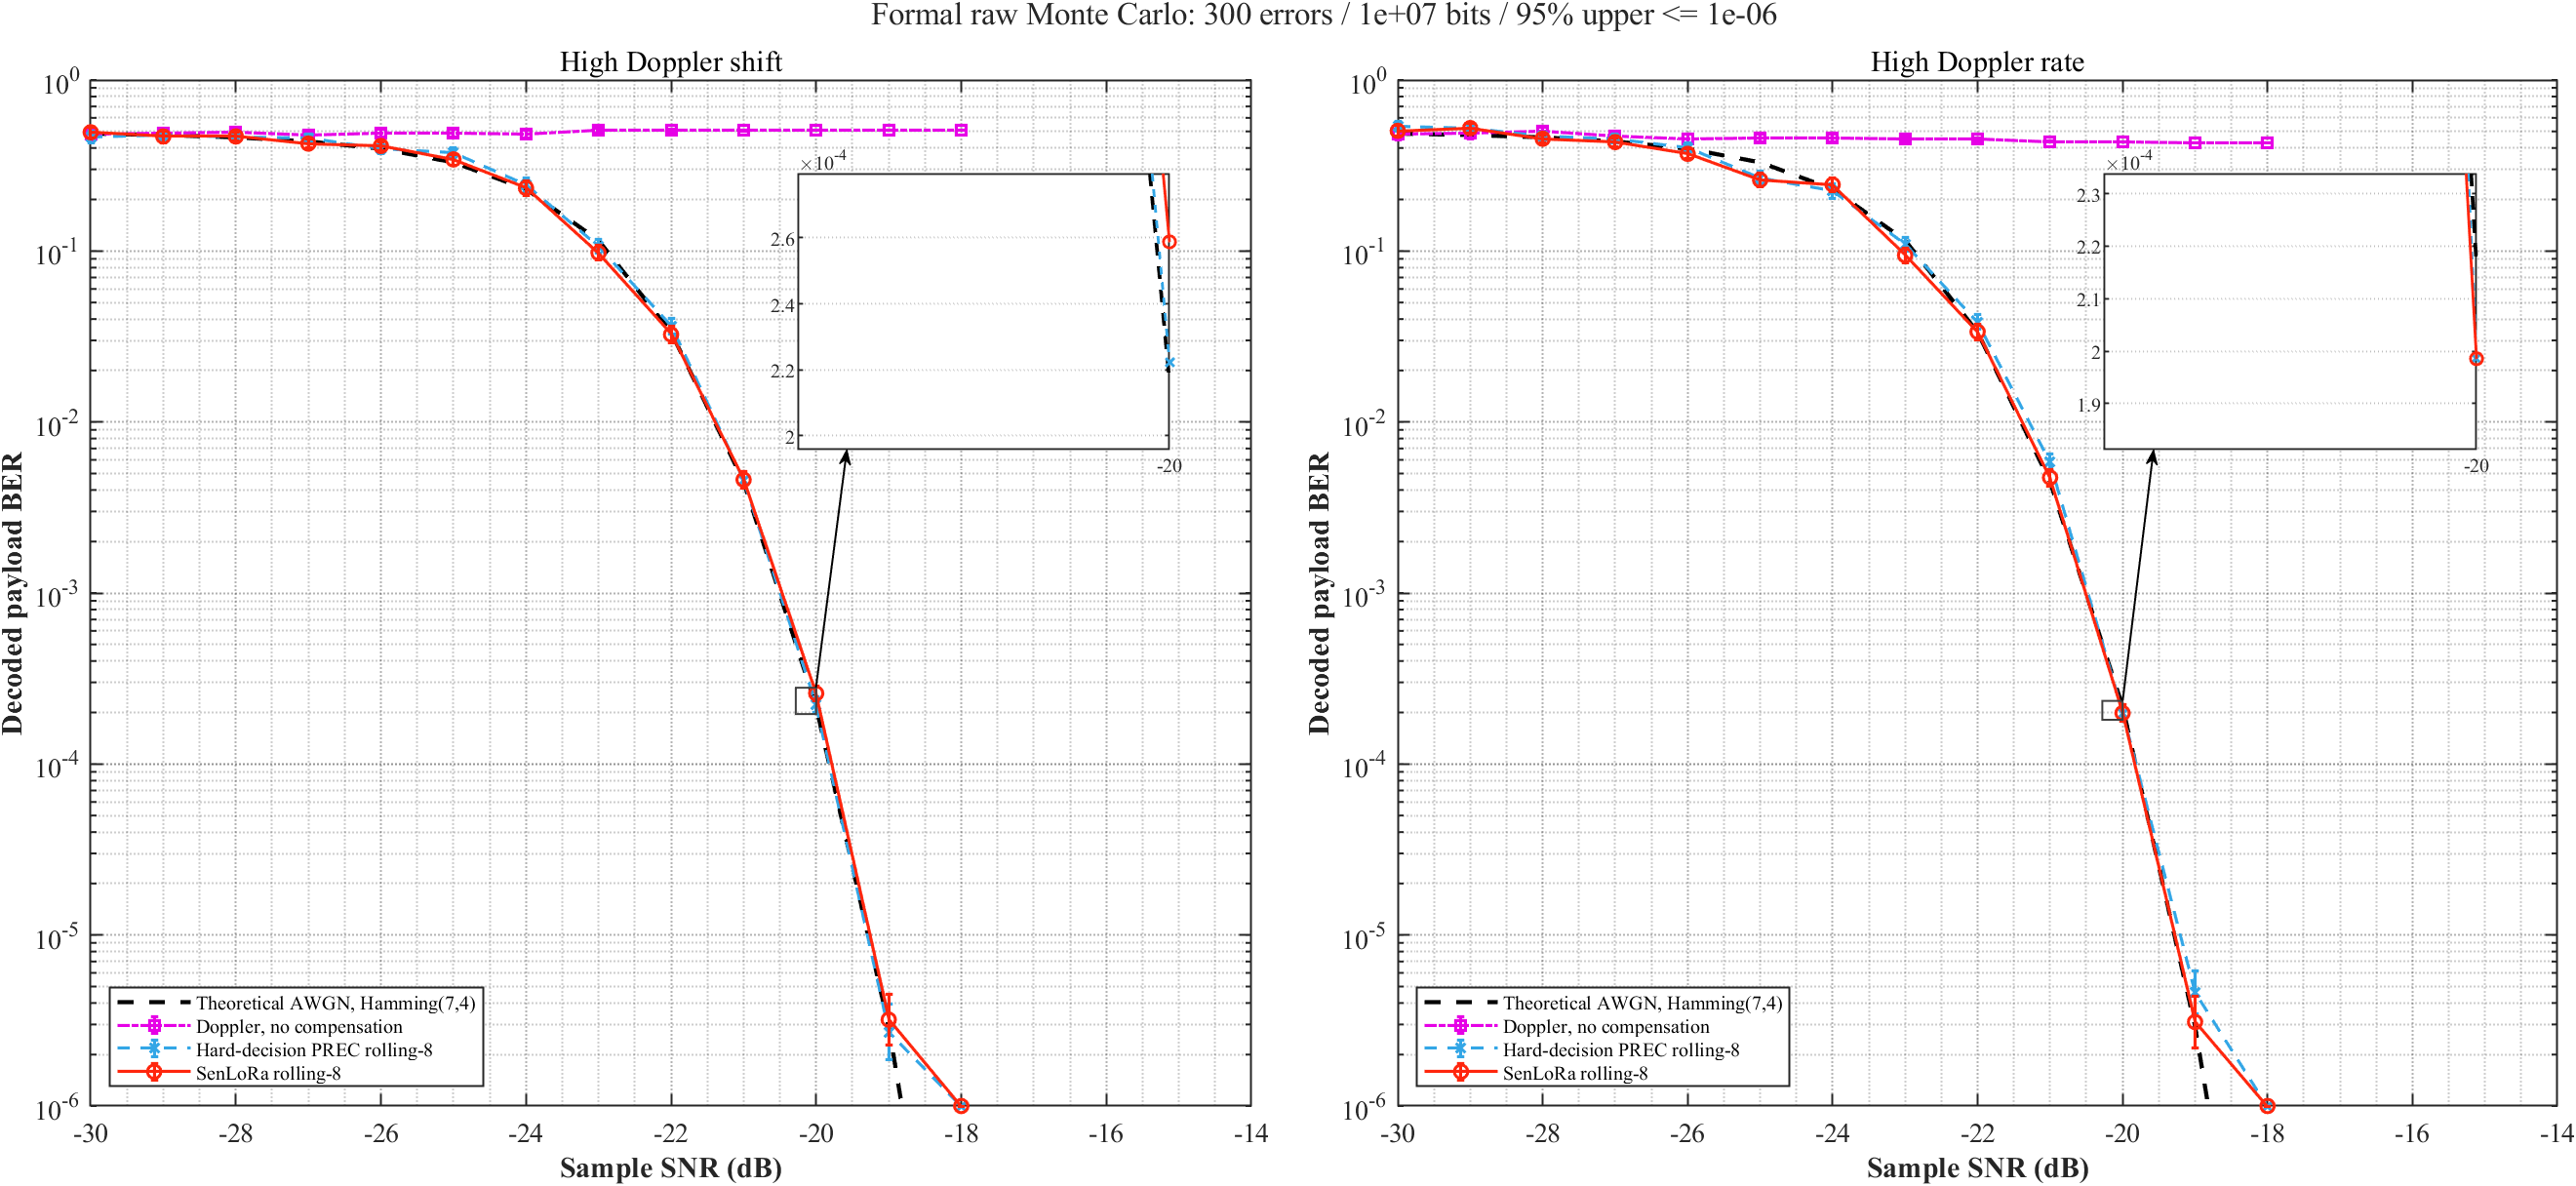

The file beside this chart, header and first rows:
scenario, snrDb, bits, frames, completed, completionReason, berTheoryHamming, berTheoryUncodedAudit, errNoComp, errHardPrec, errSenLoRa, berNoComp, berHardPrec, berSenLoRa, lower95NoComp, lower95HardPrec, lower95SenLoRa, upper95NoComp, upper95HardPrec, upper95SenLoRa, hardAccepted, hardFalseAccepted, senAccepted, senFalseAccepted
high_doppler_shift, -30, 704, 1, 1, error_or_bit_target, 0.4855, 0.4807, 339, 328, 348, 0.4815, 0.4659, 0.4943, 0.4448, 0.4293, 0.4575, 0.5184, 0.5028, 0.5312, 50, 48, 0, 0
high_doppler_shift, -29, 704, 1, 1, error_or_bit_target, 0.4766, 0.4689, 342, 334, 329, 0.4858, 0.4744, 0.4673, 0.4491, 0.4378, 0.4308, 0.5227, 0.5114, 0.5043, 48, 46, 0, 0
high_doppler_shift, -28, 1408, 2, 1, error_or_bit_target, 0.4617, 0.4496, 700, 650, 658, 0.4972, 0.4616, 0.4673, 0.4711, 0.4357, 0.4414, 0.5232, 0.4878, 0.4934, 111, 92, 0, 0
high_doppler_shift, -27, 1408, 2, 1, error_or_bit_target, 0.4371, 0.419, 672, 642, 598, 0.4773, 0.456, 0.4247, 0.4513, 0.4301, 0.3991, 0.5034, 0.4821, 0.4507, 94, 80, 0, 0
high_doppler_shift, -26, 1408, 2, 1, error_or_bit_target, 0.3964, 0.3724, 689, 559, 579, 0.4893, 0.397, 0.4112, 0.4633, 0.3718, 0.3858, 0.5155, 0.4228, 0.4371, 110, 68, 0, 0
high_doppler_shift, -25, 1408, 2, 1, error_or_bit_target, 0.3298, 0.3071, 689, 528, 483, 0.4893, 0.375, 0.343, 0.4633, 0.3501, 0.3187, 0.5155, 0.4006, 0.3682, 115, 69, 0, 0
high_doppler_shift, -24, 1408, 2, 1, error_or_bit_target, 0.2303, 0.2256, 677, 342, 329, 0.4808, 0.2429, 0.2337, 0.4548, 0.2212, 0.2123, 0.5069, 0.266, 0.2565, 133, 37, 4, 0
high_doppler_shift, -23, 3520, 5, 1, error_or_bit_target, 0.1154, 0.1396, 1790, 375, 343, 0.5085, 0.1065, 0.09744, 0.492, 0.09677, 0.08808, 0.525, 0.1172, 0.1077, 420, 69, 4, 0
high_doppler_shift, -22, 9856, 14, 1, error_or_bit_target, 0.03352, 0.06739, 4992, 357, 320, 0.5065, 0.03622, 0.03247, 0.4966, 0.03271, 0.02915, 0.5164, 0.04009, 0.03615, 1295, 80, 8, 0
high_doppler_shift, -21, 65472, 93, 1, error_or_bit_target, 0.004472, 0.02305, 33170, 300, 301, 0.5066, 0.004582, 0.004597, 0.5028, 0.004093, 0.004107, 0.5105, 0.005129, 0.005145, 9546, 180, 73, 0
high_doppler_shift, -20, 1510784, 2146, 1, error_or_bit_target, 0.0002165, 0.00494, 765701, 336, 391, 0.5068, 0.0002224, 0.0002588, 0.506, 0.0001999, 0.0002344, 0.5076, 0.0002475, 0.0002858, 232132, 954, 3815, 0
high_doppler_shift, -19, 10000320, 14205, 1, error_or_bit_target, 2.92780383018984e-06, 0.0005708, 5068522, 27, 32, 0.5068, 2.69991360276471e-06, 3.1998976032767e-06, 0.5065, 1.85563304500863e-06, 2.26676404567619e-06, 0.5071, 3.92832552850256e-06, 4.51716214473782e-06, 1571126, 693, 48046, 0
high_doppler_shift, -18, 2996224, 4256, 1, upper_95_at_or_below_target, 7.98183820709246e-09, 2.97816590972152e-05, 1520857, 0, 0, 0.5076, 9.99835384818404e-07, 9.99835384818404e-07, 0.507, 0, 0, 0.5082, 9.99835384818404e-07, 9.99835384818404e-07, 474634, 13, 24932, 0
high_doppler_shift, -17, 0, 0, 0, not_simulated_after_upper_target, 2.96313848618611e-12, 5.73792780826678e-07, 0, 0, 0, NaN, NaN, NaN, NaN, NaN, NaN, NaN, NaN, NaN, 0, 0, 0, 0
high_doppler_shift, -16, 0, 0, 0, not_simulated_after_upper_target, 9.70648238497367e-17, 3.28404941041824e-09, 0, 0, 0, NaN, NaN, NaN, NaN, NaN, NaN, NaN, NaN, NaN, 0, 0, 0, 0
high_doppler_shift, -15, 0, 0, 0, not_simulated_after_upper_target, 1.73358529572865e-22, 4.38885621109574e-12, 0, 0, 0, NaN, NaN, NaN, NaN, NaN, NaN, NaN, NaN, NaN, 0, 0, 0, 0
high_doppler_shift, -14, 0, 0, 0, not_simulated_after_upper_target, 9.19884642752156e-30, 1.01098667028918e-15, 0, 0, 0, NaN, NaN, NaN, NaN, NaN, NaN, NaN, NaN, NaN, 0, 0, 0, 0
high_doppler_rate, -30, 704, 1, 1, error_or_bit_target, 0.4855, 0.4807, 340, 379, 355, 0.483, 0.5384, 0.5043, 0.4462, 0.5014, 0.4674, 0.5199, 0.5749, 0.5411, 45, 45, 0, 0
high_doppler_rate, -29, 704, 1, 1, error_or_bit_target, 0.4766, 0.4689, 343, 368, 368, 0.4872, 0.5227, 0.5227, 0.4505, 0.4858, 0.4858, 0.5241, 0.5594, 0.5594, 47, 47, 0, 0
high_doppler_rate, -28, 1408, 2, 1, error_or_bit_target, 0.4617, 0.4496, 705, 659, 638, 0.5007, 0.468, 0.4531, 0.4746, 0.4421, 0.4273, 0.5268, 0.4942, 0.4792, 81, 67, 0, 0
high_doppler_rate, -27, 1408, 2, 1, error_or_bit_target, 0.4371, 0.419, 664, 640, 610, 0.4716, 0.4545, 0.4332, 0.4456, 0.4287, 0.4076, 0.4977, 0.4806, 0.4593, 101, 86, 0, 0
high_doppler_rate, -26, 1408, 2, 1, error_or_bit_target, 0.3964, 0.3724, 639, 567, 521, 0.4538, 0.4027, 0.37, 0.428, 0.3774, 0.3452, 0.4799, 0.4285, 0.3956, 105, 66, 0, 0
high_doppler_rate, -25, 1408, 2, 1, error_or_bit_target, 0.3298, 0.3071, 644, 378, 366, 0.4574, 0.2685, 0.2599, 0.4315, 0.246, 0.2377, 0.4835, 0.2922, 0.2835, 123, 50, 0, 0
high_doppler_rate, -24, 1408, 2, 1, error_or_bit_target, 0.2303, 0.2256, 645, 316, 344, 0.4581, 0.2244, 0.2443, 0.4322, 0.2034, 0.2226, 0.4842, 0.247, 0.2674, 135, 34, 0, 0
high_doppler_rate, -23, 3520, 5, 1, error_or_bit_target, 0.1154, 0.1396, 1586, 384, 332, 0.4506, 0.1091, 0.09432, 0.4342, 0.09922, 0.0851, 0.467, 0.1198, 0.1044, 403, 65, 0, 0
high_doppler_rate, -22, 9856, 14, 1, error_or_bit_target, 0.03352, 0.06739, 4434, 379, 332, 0.4499, 0.03845, 0.03369, 0.4401, 0.03483, 0.0303, 0.4597, 0.04243, 0.03743, 1293, 91, 0, 0
high_doppler_rate, -21, 65472, 93, 1, error_or_bit_target, 0.004472, 0.02305, 28543, 383, 310, 0.436, 0.00585, 0.004735, 0.4322, 0.005294, 0.004237, 0.4398, 0.006464, 0.005291, 9531, 202, 70, 0
high_doppler_rate, -20, 1510784, 2146, 1, error_or_bit_target, 0.0002165, 0.00494, 653306, 300, 300, 0.4324, 0.0001986, 0.0001986, 0.4316, 0.0001773, 0.0001773, 0.4332, 0.0002223, 0.0002223, 232031, 909, 3784, 0
high_doppler_rate, -19, 10000320, 14205, 1, error_or_bit_target, 2.92780383018984e-06, 0.0005708, 4298286, 46, 31, 0.4298, 4.59985280471025e-06, 3.0999008031743e-06, 0.4295, 3.44884735471282e-06, 2.18396766800624e-06, 0.4301, 6.13498816302907e-06, 4.3999649990272e-06, 1571351, 681, 48702, 0
high_doppler_rate, -18, 2996224, 4256, 1, upper_95_at_or_below_target, 7.98183820709246e-09, 2.97816590972152e-05, 1285299, 0, 0, 0.429, 9.99835384818404e-07, 9.99835384818404e-07, 0.4284, 0, 0, 0.4295, 9.99835384818404e-07, 9.99835384818404e-07, 474682, 9, 25782, 0
high_doppler_rate, -17, 0, 0, 0, not_simulated_after_upper_target, 2.96313848618611e-12, 5.73792780826678e-07, 0, 0, 0, NaN, NaN, NaN, NaN, NaN, NaN, NaN, NaN, NaN, 0, 0, 0, 0
high_doppler_rate, -16, 0, 0, 0, not_simulated_after_upper_target, 9.70648238497367e-17, 3.28404941041824e-09, 0, 0, 0, NaN, NaN, NaN, NaN, NaN, NaN, NaN, NaN, NaN, 0, 0, 0, 0
high_doppler_rate, -15, 0, 0, 0, not_simulated_after_upper_target, 1.73358529572865e-22, 4.38885621109574e-12, 0, 0, 0, NaN, NaN, NaN, NaN, NaN, NaN, NaN, NaN, NaN, 0, 0, 0, 0
high_doppler_rate, -14, 0, 0, 0, not_simulated_after_upper_target, 9.19884642752156e-30, 1.01098667028918e-15, 0, 0, 0, NaN, NaN, NaN, NaN, NaN, NaN, NaN, NaN, NaN, 0, 0, 0, 0
